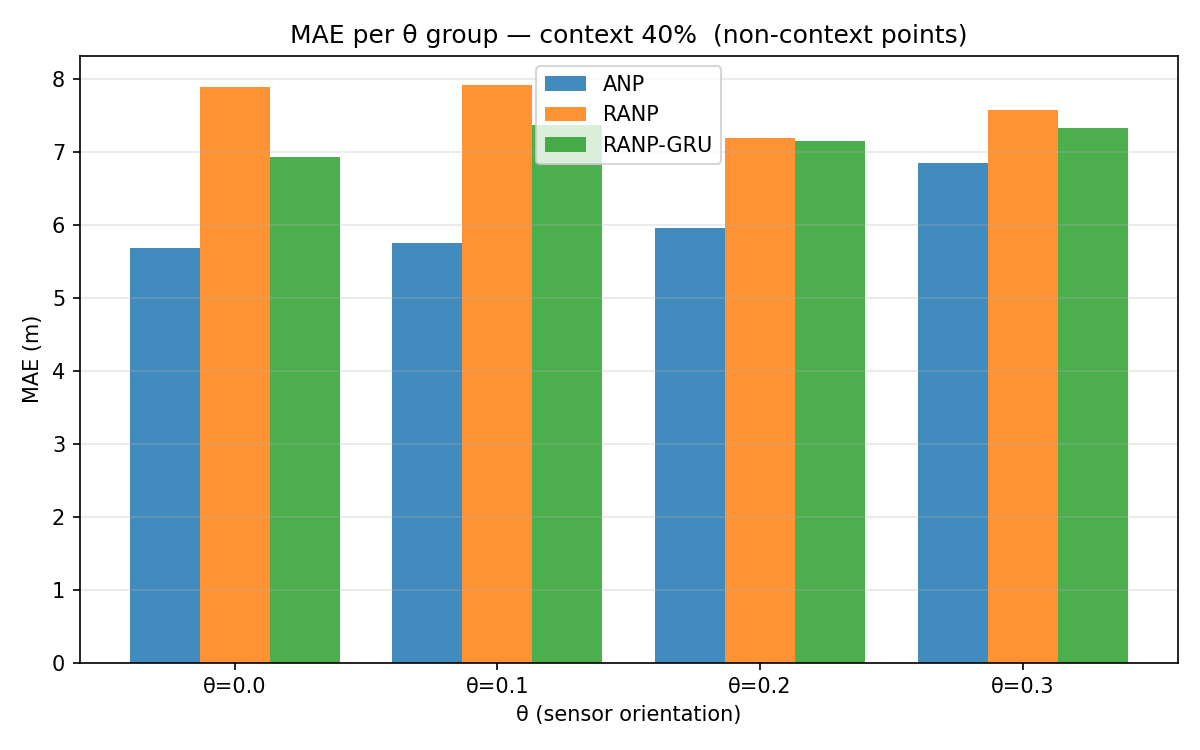

Values plotted in this chart, from the file beside it:
theta, ANP, RANP, RANP-GRU, Δ(RANP-ANP), Δ(RANP-GRU-ANP)
0.0, 5.685, 7.882, 6.927, 2.197, 1.242
0.1, 5.744, 7.917, 7.373, 2.173, 1.629
0.2, 5.958, 7.188, 7.153, 1.23, 1.195
0.3, 6.842, 7.577, 7.324, 0.7343, 0.4811
